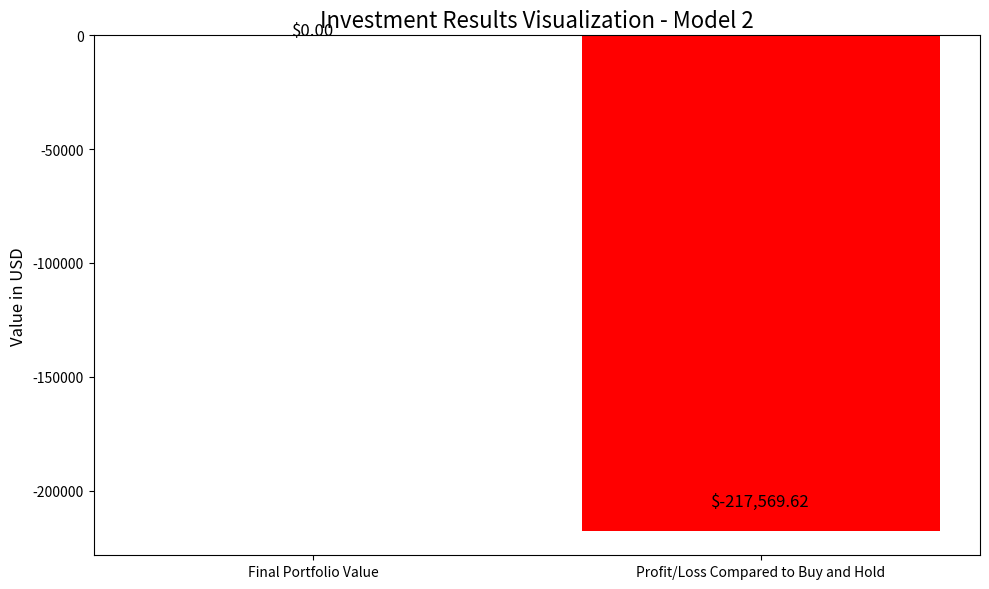

Write Python code to recreate this figure.
import matplotlib.pyplot as plt

# Data to visualize
labels = ['Final Portfolio Value', 'Profit/Loss Compared to Buy and Hold']
values = [0, -217569.62]  # The values you provided

# Create the bar chart
plt.figure(figsize=(10, 6))
plt.bar(labels, values, color=['blue', 'red'])

# Add the exact values on top of the bars
for i, v in enumerate(values):
    plt.text(i, v + (abs(v) * 0.05), f'${v:,.2f}', ha='center', fontsize=12)

# Set the title and labels
plt.title('Investment Results Visualization - Model 2', fontsize=16)
plt.ylabel('Value in USD', fontsize=12)
plt.axhline(0, color='black', linewidth=0.5)  # Adding a baseline at 0

# Display the plot
plt.tight_layout()
plt.show()
